pico-8 play session: mixed d-pad (fixed 12-tick cycle), after a click and taps of 🅾, ❎, 🅾+❎, 🅾 in the second before t = 0

[t = 1 s] mixed d-pad (1.2s cycle ×~1): → ← ↑ ↓ + 🅾/❎ taps, ~1s
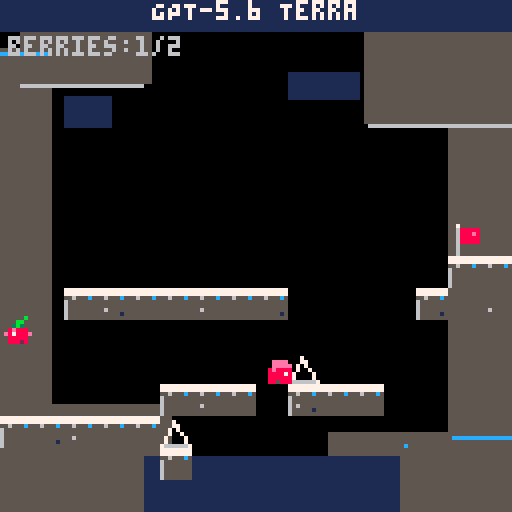
[t = 6 s] mixed d-pad (1.2s cycle ×~5): → ← ↑ ↓ + 🅾/❎ taps, ~6s
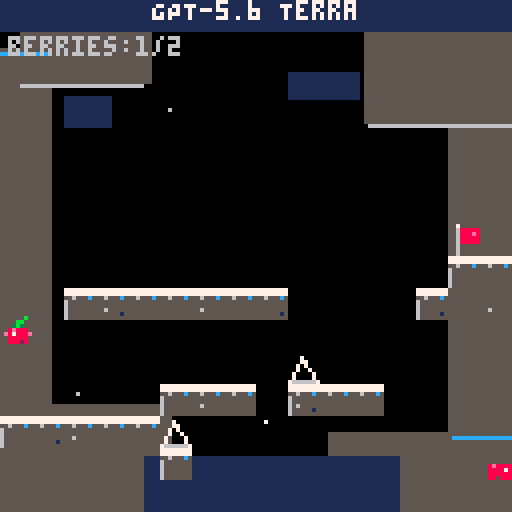
[t = 8 s] mixed d-pad (1.2s cycle ×~6): → ← ↑ ↓ + 🅾/❎ taps, ~8s
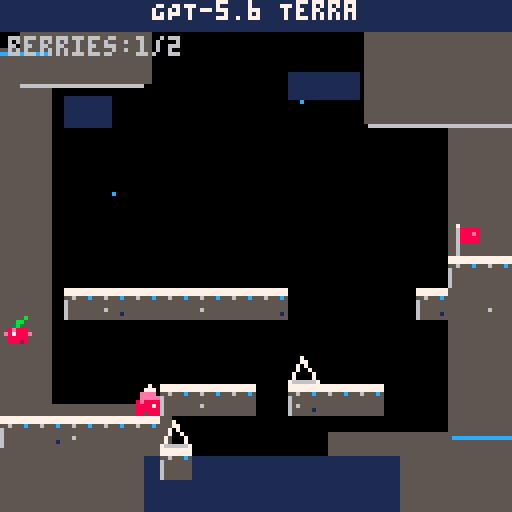

pico-8 cartridge
version 8
__lua__
-- snowy navy caverns use gray-brown rock, white caps, cyan ice, and pink focal sprites from the references.
-- movement: run 1/0.6/0.15, gravity .21 to 2, jump -2, and 5px dashes with .7071 diagonals.
-- the row-9 cliff has four empty columns and a three-tile safe landing on the far side.
-- route: rightward introduction, a leftward rising reversal and berry detour, then the dash-gap climax.
-- demo takes one berry, lands three times, reaches the flag, holds CLEAR! for 45 updates, and records.
-- ................
-- ................
-- ................
-- ................
-- ................
-- ................
-- ................
-- ..............g.
-- ..............##
-- ..#######....###
-- b...............
-- ........b^......
-- ..s..###.###....
-- #####^..........
-- .....#..........
-- ................
-- controls: left/right run, up/down aim, o jump, x dash; any input cancels the opening demo.

level={
 "................",
 "................",
 "................",
 "................",
 "................",
 "................",
 "................",
 "..............g.",
 "..............##",
 "..#######....###",
 "b...............",
 "........b^......",
 "..s..###.###....",
 "#####^..........",
 ".....#..........",
 "................"
}

function _init()
 extcmd("set_filename","gpt56-terra.gif")
 extcmd("rec_frames")
 bx={8,0}
 by={11,10}
 berry={false,false}
 score=0
 particles={
  {15,20,7},{28,48,12},{42,27,6},{57,67,7},{75,25,12},{91,57,6},
  {111,31,7},{121,70,12},{19,98,6},{66,105,7},{101,111,12},{46,84,6}
 }
 reset_player()
 demo=true
 gif_ok=true
 phase=0
 phase_time=0
 demo_time=0
 win=false
 win_timer=0
 saved=false
 deaths=0
 trail={}
 t=0
end

function reset_player()
 px=17
 py=98
 vx=0
 vy=0
 grounded=true
 can_dash=true
 facing=1
 hitstop=0
 dash_left=0
 dashing=false
 dead=0
end

function tile(c,r)
 if c<0 or c>15 or r<0 or r>15 then return "." end
 return sub(level[r+1],c+1,c+1)
end

function solid(c,r)
 if c<0 or c>15 then return true end
 return tile(c,r)=="#"
end

function hitsolid(x,y)
 local l=flr(x/8)
 local rr=flr((x+5)/8)
 local top=max(0,flr(y/8))
 local bot=min(15,flr((y+5)/8))
 for r=top,bot do
  for c=l,rr do
   if solid(c,r) then return true end
  end
 end
 return false
end

function move_x(amount)
 while abs(amount)>.001 do
  local step=mid(-1,amount,1)
  if hitsolid(px+step,py) then
   vx=0
   return true
  end
  px+=step
  amount-=step
 end
 return false
end

function move_y(amount)
 while abs(amount)>.001 do
  local step=mid(-1,amount,1)
  if hitsolid(px,py+step) then
   if step>0 then grounded=true end
   vy=0
   return true
  end
  py+=step
  amount-=step
 end
 return false
end

function approach(n,target,amount)
 if n<target then return min(n+amount,target) end
 return max(n-amount,target)
end

function physical_input()
 return btn(0) or btn(1) or btn(2) or btn(3) or btn(4) or btn(5)
end

function normal_input()
 dx=(btn(1) and 1 or 0)-(btn(0) and 1 or 0)
 dy=(btn(3) and 1 or 0)-(btn(2) and 1 or 0)
 jump=btnp(4)
 dash=btnp(5)
end

function demo_input()
 dx=0
 dy=0
 jump=false
 dash=false
 phase_time+=1
 demo_time+=1
 -- The phases mirror the oracle route and wait for each landing to fully settle.
 if phase==0 then
  dx=1
  if phase_time>=10 then phase=1 phase_time=0 end
 elseif phase==1 then
  dx=1
  if grounded then jump=true phase=2 phase_time=0 end
 elseif phase==2 then
  dx=1
  if grounded and py<96 then phase=3 phase_time=0 end
 elseif phase==3 then
  if grounded and abs(vx)<.01 then phase=4 phase_time=0 end
 elseif phase==4 then
  dx=1
  if phase_time>=10 then phase=5 phase_time=0 end
 elseif phase==5 then
  dx=1
  if grounded then jump=true phase=6 phase_time=0 end
 elseif phase==6 then
  dx=1
  if not grounded and phase_time>=5 then
   dash=true phase=7 phase_time=0
  end
 elseif phase==7 then
  dx=1
  if grounded and py>90 then phase=8 phase_time=0 end
 elseif phase==8 then
  if grounded and abs(vx)<.01 then phase=9 phase_time=0 end
 elseif phase==9 then
  dx=-1
  if grounded then jump=true phase=10 phase_time=0 end
 elseif phase==10 then
  dx=-1
  if not grounded and phase_time>=9 then
   dy=-1 dash=true phase=11 phase_time=0
  end
 elseif phase==11 then
  if grounded and py<72 and abs(vx)<.01 then phase=12 phase_time=0 end
 elseif phase==12 then
  dx=1
  if grounded and not hitsolid(px+1,py+1) then
   jump=true phase=13 phase_time=0
  end
 elseif phase==13 then
  dx=1
  if not grounded and phase_time>=1 then
   dy=-1 dash=true phase=14 phase_time=0
  end
 elseif phase==14 then
  dx=1
  if grounded and px>100 and py<72 then phase=15 phase_time=0 end
 elseif phase==15 then
  if grounded and abs(vx)<.01 then phase=16 phase_time=0 end
 elseif phase==16 then
  dx=1
  if grounded then jump=true phase=17 phase_time=0 end
 elseif phase==17 then
  dx=1
 end
end

function start_dash()
 local ax=dx
 local ay=dy
 if ax==0 and ay==0 then ax=facing end
 dash_vx=ax*5
 dash_vy=ay*5
 if ax~=0 and ay~=0 then
  dash_vx*=.7071
  dash_vy*=.7071
 end
 can_dash=false
 hitstop=1
 dash_left=4
 dashing=true
 vx=0
 vy=0
end

function add_trail()
 add(trail,{px+3,py+3,6})
 if #trail>8 then deli(trail,1) end
end

function touch_world()
 if py>=128 then kill() return end
 local l=max(0,flr(px/8))
 local rr=min(15,flr((px+5)/8))
 local top=max(0,flr(py/8))
 local bot=min(15,flr((py+5)/8))
 for r=top,bot do
  for c=l,rr do
   local q=tile(c,r)
   if q=="^" and vy>=0 then kill() return end
   if q=="g" then
    win=true
    win_timer=0
    return
   end
   if q=="b" then
    for i=1,2 do
     if bx[i]==c and by[i]==r and not berry[i] then
      berry[i]=true
      score+=1
     end
    end
   end
  end
 end
end

function kill()
 if dead==0 then
  dead=18
  deaths+=1
  dashing=false
 end
end

function update_player()
 if dead>0 then
  dead-=1
  if dead==0 then
   reset_player()
   if demo then
    demo=false
    gif_ok=false
   end
  end
  return
 end
 if hitstop>0 then
  hitstop-=1
  return
 end
 if dash_left>0 then
  move_x(dash_vx)
  move_y(dash_vy)
  dash_left-=1
  add_trail()
  if dash_left==0 then
   dashing=false
   vx=mid(-1,dash_vx,1)
   vy=dash_vy<=0 and 0 or min(dash_vy,2)
  end
  grounded=hitsolid(px,py+1)
  if grounded then can_dash=true end
  touch_world()
  return
 end
 if dash and can_dash then
  start_dash()
  return
 end
 if dx~=0 then
  facing=dx
  vx=approach(vx,dx,0.6)
 else
  vx=approach(vx,0,0.15)
 end
 vy=min(vy+.21,2)
 if jump and grounded then
  vy=-2
  grounded=false
 end
 grounded=false
 move_x(vx)
 move_y(vy)
 grounded=hitsolid(px,py+1)
 if grounded then can_dash=true end
 touch_world()
end

function _update()
 t+=1
 for q in all(trail) do q[3]-=.5 end
 for i=#trail,1,-1 do if trail[i][3]<=0 then deli(trail,i) end end
 if demo and physical_input() then
  demo=false
  gif_ok=false
  win=false
  reset_player()
  return
 end
 if win then
  if demo and gif_ok then
   win_timer+=1
   if win_timer==45 and not saved then
    extcmd("video",4,1)
    saved=true
   end
  end
  return
 end
 if demo then
  demo_input()
  if demo_time>2600 then
   demo=false
   gif_ok=false
  end
 else
  normal_input()
 end
 update_player()
end

function snowcap(x,y,w)
 rectfill(x,y,x+w-1,y+1,7)
 if w>3 then
  pset(x+2,y+2,6)
  pset(x+w-2,y+2,12)
 end
end

function draw_rock(c,r)
 local x=c*8
 local y=r*8
 rectfill(x,y,x+7,y+7,5)
 rectfill(x+1,y+3,x+6,y+7,5)
 if tile(c,r-1)~="#" then snowcap(x,y,8) end
 if (c+r)%3==0 then pset(x+2,y+5,6) end
 if (c*2+r)%5==0 then pset(x+6,y+6,1) end
 if tile(c-1,r)~="#" then line(x,y+3,x,y+7,6) end
end

function draw_spike(x,y)
 line(x,y+7,x+3,y+1,7)
 line(x+3,y+1,x+7,y+7,7)
 line(x+1,y+7,x+6,y+7,6)
end

function draw_berry(x,y,i)
 if berry[i] then return end
 pset(x+4,y,11)
 pset(x+3,y+1,3)
 pset(x+5,y+1,3)
 rectfill(x+2,y+2,x+6,y+5,8)
 pset(x+1,y+3,14)
 pset(x+7,y+3,14)
 pset(x+3,y+2,14)
 pset(x+3,y+3,7)
 pset(x+5,y+5,2)
 line(x+4,y+1,x+6,y-1,11)
end

function draw_flag(x,y)
 line(x+2,y+7,x+2,y+1,6)
 pset(x+2,y,7)
 rectfill(x+3,y+1,x+7,y+4,8)
 pset(x+6,y+2,14)
 pset(x+3,y+5,5)
end

function draw_player()
 if dead>0 and dead%3==0 then return end
 local x=flr(px)
 local y=flr(py)
 local hair=can_dash and 14 or 5
 rectfill(x+1,y,x+4,y+1,hair)
 pset(x+5,y+1,hair)
 rectfill(x,y+2,x+5,y+5,8)
 pset(x+1,y+2,14)
 pset(x+4,y+3,7)
 pset(x+2,y+5,5)
 if facing<0 then pset(x+1,y+3,7) end
end

function draw_background()
 cls(1)
 rectfill(0,8,127,127,0)
 -- distant linked cavern masses frame the playable void.
 rectfill(0,12,12,108,5)
 rectfill(5,8,37,20,5)
 rectfill(0,101,42,127,5)
 rectfill(91,8,127,30,5)
 rectfill(112,24,127,108,5)
 rectfill(82,108,127,127,5)
 rectfill(36,114,99,127,1)
 rectfill(16,24,27,31,1)
 rectfill(72,18,89,24,1)
 for p in all(particles) do
  if (t+p[1])%23<2 then pset(p[1],p[2],p[3]) end
 end
 -- icy frame highlights break the silhouettes without making a HUD bar.
 line(0,13,12,13,12)
 line(5,21,35,21,6)
 line(0,110,39,110,6)
 line(92,31,127,31,6)
 line(113,109,127,109,12)
end

function _draw()
 draw_background()
 for r=0,15 do
  for c=0,15 do
   local q=tile(c,r)
   if q=="#" then draw_rock(c,r) end
  end
 end
 for r=0,15 do
  for c=0,15 do
   local q=tile(c,r)
   local x=c*8
   local y=r*8
   if q=="^" then draw_spike(x,y)
   elseif q=="g" then draw_flag(x,y)
   elseif q=="b" then
    for i=1,2 do if bx[i]==c and by[i]==r then draw_berry(x,y,i) end end
   end
  end
 end
 for q in all(trail) do
  circfill(q[1],q[2],max(0,q[3]/3),7)
 end
 draw_player()
 print("GPT-5.6 Terra",39,1,1)
 print("GPT-5.6 Terra",38,0,7)
 print("berries:"..score.."/2",2,9,6)
 if demo and not win then print("attract",92,9,5) end
 if win then
  print("clear!",50,45,1)
  print("clear!",49,44,7)
  print("summit reached",35,57,14)
 end
end
